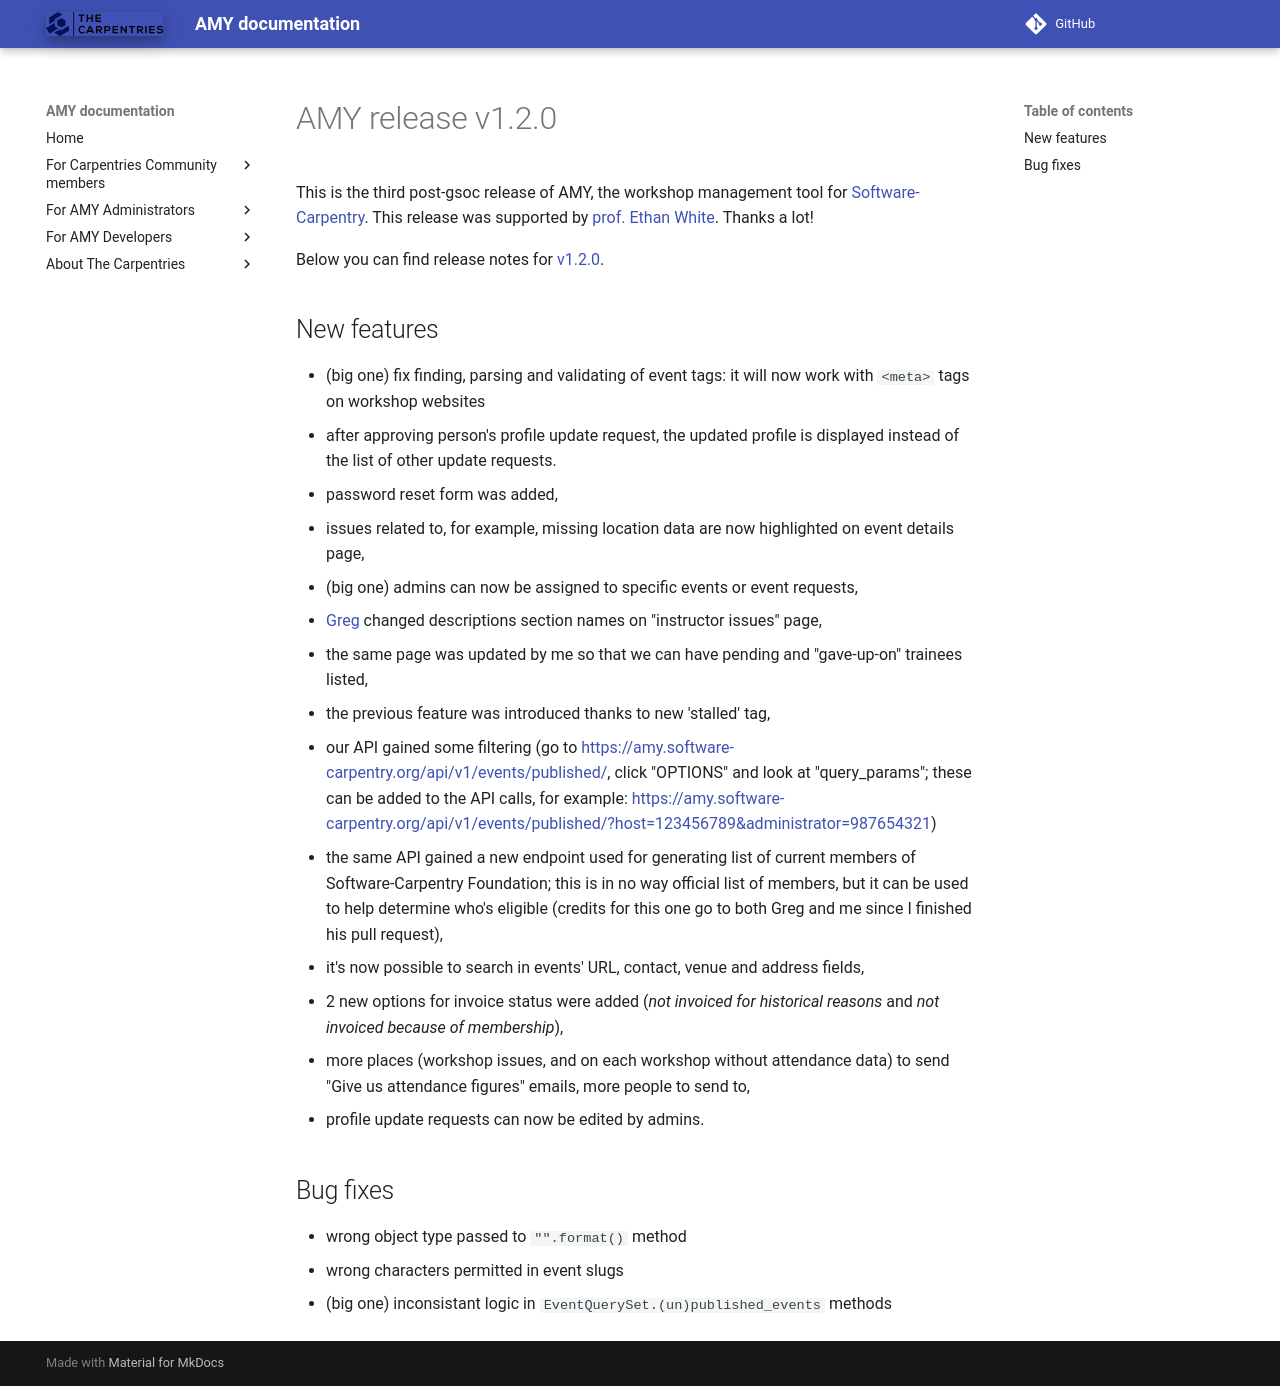

repository: carpentries/amy · page: releases/v1.2.0/index.html · generator: mkdocs

# AMY release v1.2.0

This is the third post-gsoc release of AMY, the workshop management tool
for [Software-Carpentry](https://software-carpentry.org/). This release
was supported by [prof. Ethan White](http://whitelab.weecology.org/).
Thanks a lot!

Below you can find release notes for
[v1.2.0](https://github.com/swcarpentry/amy/milestones/v1.2).

## New features

-   (big one) fix finding, parsing and validating of event tags: it will
    now work with `<meta>` tags on workshop websites
-   after approving person's profile update request, the updated profile
    is displayed instead of the list of other update requests.
-   password reset form was added,
-   issues related to, for example, missing location data are now
    highlighted on event details page,
-   (big one) admins can now be assigned to specific events or event
    requests,
-   [Greg][] changed descriptions section names on "instructor issues" page,
-   the same page was updated by me so that we can have pending and
    "gave-up-on" trainees listed,
-   the previous feature was introduced thanks to new 'stalled' tag,
-   our API gained some filtering (go to
    <https://amy.software-carpentry.org/api/v1/events/published/>, click
    "OPTIONS" and look at "query\_params"; these can be added to the API
    calls, for example:
    <https://amy.software-carpentry.org/api/v1/events/published/?host=123456789&administrator=987654321>)
-   the same API gained a new endpoint used for generating list of
    current members of Software-Carpentry Foundation; this is in no way
    official list of members, but it can be used to help determine who's
    eligible (credits for this one go to both Greg and me since I
    finished his pull request),
-   it's now possible to search in events' URL, contact, venue and
    address fields,
-   2 new options for invoice status were added (*not invoiced for
    historical reasons* and *not invoiced because of membership*),
-   more places (workshop issues, and on each workshop without
    attendance data) to send "Give us attendance figures" emails, more
    people to send to,
-   profile update requests can now be edited by admins.

## Bug fixes

-   wrong object type passed to `"".format()` method
-   wrong characters permitted in event slugs
-   (big one) inconsistant logic in `EventQuerySet.(un)published_events`
    methods

[Greg]: https://github.com/gvwilson
